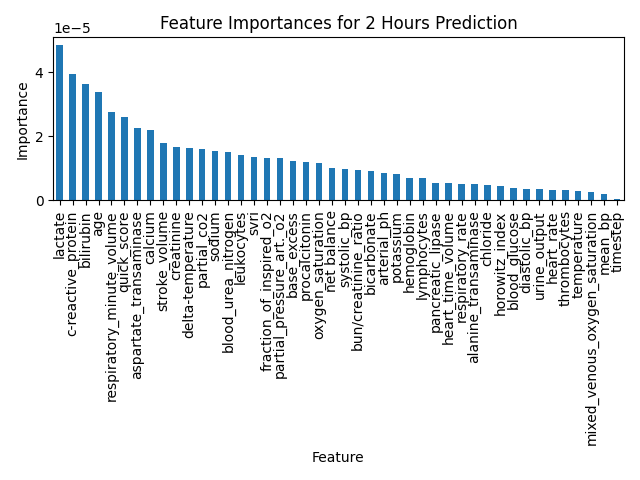

The file beside this chart, header and first rows:
Feature, Importance
lactate, 4.8387832e-05
c-reactive_protein, 3.9241255e-05
bilirubin, 3.6360056e-05
age, 3.366703e-05
respiratory_minute_volume, 2.7660219e-05
quick_score, 2.6021462e-05
aspartate_transaminase, 2.2557995e-05
calcium, 2.2031154e-05
stroke_volume, 1.8043067e-05
creatinine, 1.6499429e-05
delta-temperature, 1.6442897e-05
partial_co2, 1.61052e-05
sodium, 1.5436019e-05
blood_urea_nitrogen, 1.51154445e-05
leukocytes, 1.4293507e-05
svri, 1.3612366e-05
fraction_of_inspired_o2, 1.3361205e-05
partial_pressure_art._o2, 1.3223226e-05
base_excess, 1.2200246e-05
procalcitonin, 1.1900933e-05
oxygen_saturation, 1.1550298e-05
net balance, 1.0155605e-05
systolic_bp, 9.925039e-06
bun/creatinine_ratio, 9.3573135e-06
bicarbonate, 9.1478505e-06
arterial_ph, 8.60418e-06
potassium, 8.34183e-06
hemoglobin, 7.141111e-06
lymphocytes, 7.0298975e-06
pancreatic_lipase, 5.5760092e-06
heart_time_volume, 5.5371643e-06
respiratory_rate, 5.1321545e-06
alanine_transaminase, 5.1203015e-06
chloride, 4.7718413e-06
horowitz_index, 4.502622e-06
blood_glucose, 3.863562e-06
diastolic_bp, 3.606653e-06
urine_output, 3.555621e-06
heart_rate, 3.2846988e-06
thrombocytes, 3.1363845e-06
temperature, 2.8820707e-06
mixed_venous_oxygen_saturation, 2.6444234e-06
mean_bp, 2.1033102e-06
timestep, 5.690501e-07
